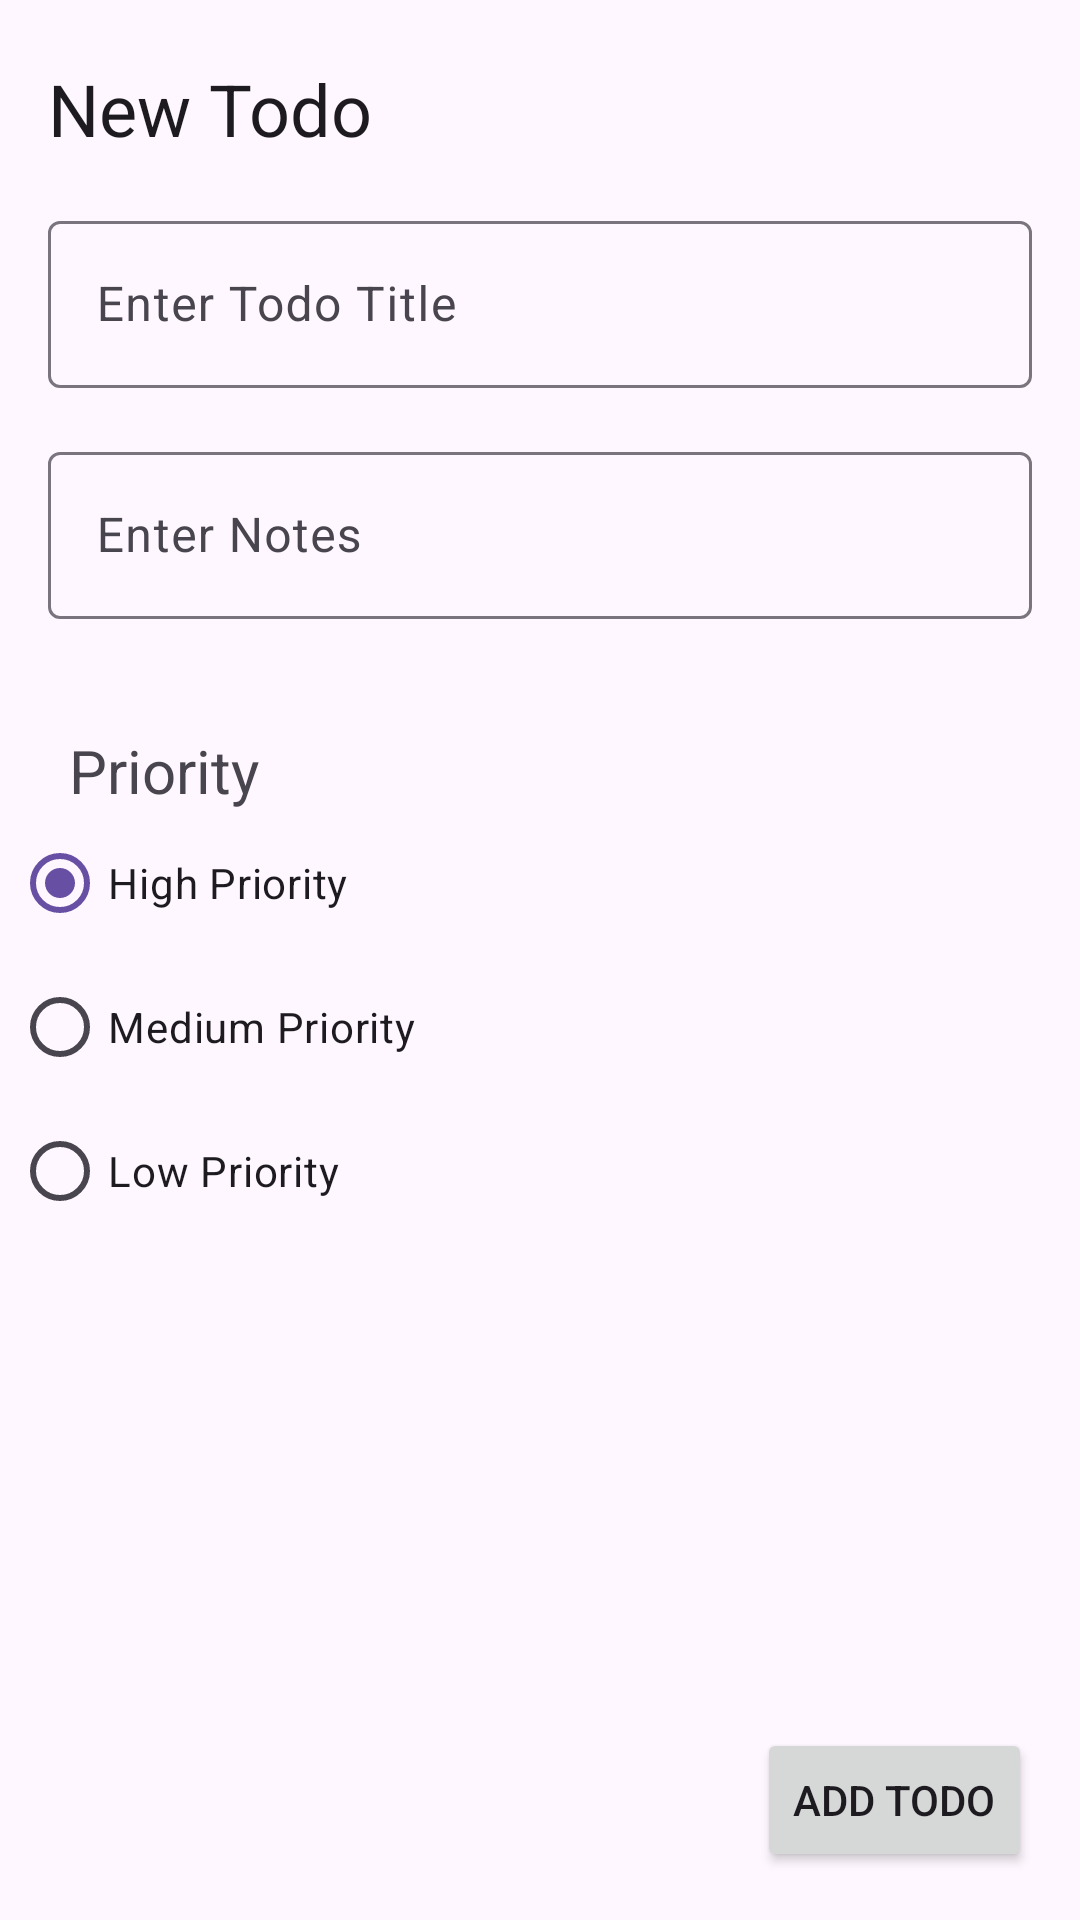

This screen was rendered from an Android layout file. Write that file and the resources it references.
<!-- AndroidManifest.xml: application theme Theme.TodoApp160421097 -->
<!-- res/layout/fragment_create_todo.xml -->
<?xml version="1.0" encoding="utf-8"?>
<androidx.constraintlayout.widget.ConstraintLayout
    xmlns:android="http://schemas.android.com/apk/res/android"
    xmlns:app="http://schemas.android.com/apk/res-auto"
    xmlns:tools="http://schemas.android.com/tools"
    android:layout_width="match_parent"
    android:layout_height="match_parent"
    tools:context="com.example.todoapp160421055.view.CreateTodoFragment">

    <TextView
        android:id="@+id/txtJudulTodo"
        android:layout_width="wrap_content"
        android:layout_height="wrap_content"
        android:layout_marginTop="20dp"
        android:layout_marginStart="16dp"
        android:text="New Todo"
        android:textAppearance="?android:textAppearanceLarge"
        android:textSize="24sp"
        app:layout_constraintStart_toStartOf="parent"
        app:layout_constraintTop_toTopOf="parent" />


    <com.google.android.material.textfield.TextInputLayout
        android:id="@+id/textInputLayoutTitle"
        android:layout_width="match_parent"
        android:layout_height="wrap_content"
        android:layout_marginStart="16dp"
        android:layout_marginEnd="16dp"
        android:layout_marginTop="16dp"
        app:layout_constraintTop_toBottomOf="@id/txtJudulTodo">

        <com.google.android.material.textfield.TextInputEditText
            android:id="@+id/txtTitle"
            android:layout_width="match_parent"
            android:layout_height="wrap_content"
            android:hint="Enter Todo Title" />
    </com.google.android.material.textfield.TextInputLayout>

    <com.google.android.material.textfield.TextInputLayout
        android:id="@+id/textInputLayoutNotes"
        android:layout_width="match_parent"
        android:layout_height="wrap_content"
        android:layout_marginStart="16dp"
        android:layout_marginEnd="16dp"
        android:layout_marginTop="16dp"
        app:layout_constraintTop_toBottomOf="@id/textInputLayoutTitle">

        <com.google.android.material.textfield.TextInputEditText
            android:id="@+id/txtNotes"
            android:layout_width="match_parent"
            android:layout_height="wrap_content"
            android:hint="Enter Notes" />
    </com.google.android.material.textfield.TextInputLayout>

    <Button
        android:id="@+id/btnAdd"
        android:layout_width="wrap_content"
        android:layout_height="wrap_content"
        android:layout_marginEnd="16dp"
        android:layout_marginBottom="16dp"
        android:text="Add Todo"
        app:layout_constraintEnd_toEndOf="parent"
        app:layout_constraintBottom_toBottomOf="parent" />

    <TextView
        android:id="@+id/txtPriority"
        android:layout_width="wrap_content"
        android:layout_height="wrap_content"
        android:layout_marginStart="23dp"
        android:layout_marginTop="37dp"
        android:text="Priority"
        android:textSize="20sp"
        app:layout_constraintStart_toStartOf="parent"
        app:layout_constraintTop_toBottomOf="@+id/textInputLayoutNotes" />

    <RadioGroup
        android:id="@+id/radioGroupPriority"
        android:layout_width="142dp"
        android:layout_height="148dp"
        android:layout_marginStart="10dp"
        android:layout_marginEnd="220dp"
        app:layout_constraintEnd_toEndOf="parent"
        app:layout_constraintStart_toStartOf="parent"
        app:layout_constraintTop_toBottomOf="@+id/txtPriority">

        <RadioButton
            android:id="@+id/radioHigh"
            android:layout_width="match_parent"
            android:layout_height="wrap_content"
            android:checked="true"
            android:tag="3"
            android:text="High Priority" />

        <RadioButton
            android:id="@+id/radioMedium"
            android:layout_width="match_parent"
            android:layout_height="wrap_content"
            android:tag="2"
            android:text="Medium Priority" />

        <RadioButton
            android:id="@+id/radioLow"
            android:layout_width="match_parent"
            android:layout_height="wrap_content"
            android:tag="1"
            android:text="Low Priority" />
    </RadioGroup>
</androidx.constraintlayout.widget.ConstraintLayout>
<!-- resources referenced by this layout -->
<resources>
  <style name="Theme.TodoApp160421097" parent="Theme.MaterialComponents.DayNight.DarkActionBar">
          
          <item name="colorPrimary">@color/purple_500</item>
          <item name="colorPrimaryVariant">@color/purple_700</item>
          <item name="colorOnPrimary">@color/white</item>
          
          <item name="colorSecondary">@color/teal_200</item>
          <item name="colorSecondaryVariant">@color/teal_700</item>
          <item name="colorOnSecondary">@color/black</item>
          
          <item name="android:statusBarColor">?attr/colorPrimaryVariant</item>
          
      </style>
  <!-- not gathered from this repository: default colours our renderer supplied (Android Studio template values) -->
  <color name="purple_500">#FF6200EE</color>
  <color name="purple_700">#FF3700B3</color>
  <color name="teal_200">#FF03DAC5</color>
  <color name="teal_700">#FF018786</color>
  <color name="black">#FF000000</color>
  <color name="white">#FFFFFFFF</color>
</resources>
